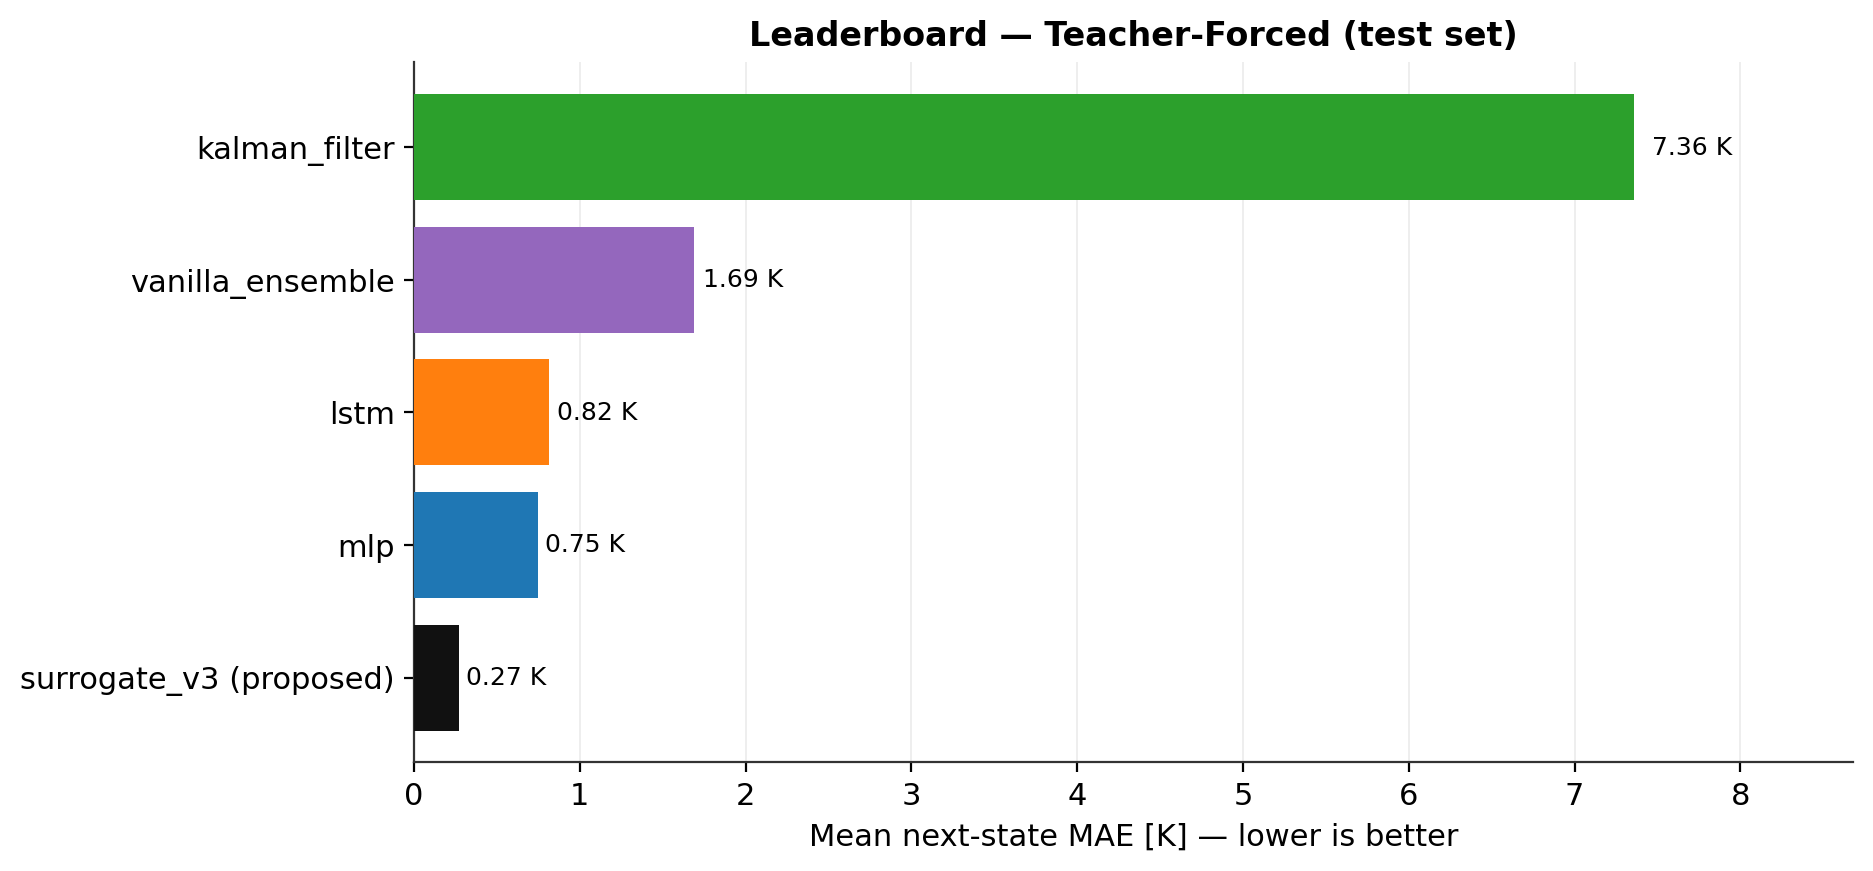

Source data for this figure (header and first rows):
method, next_mae_mean_K, next_rmse_mean_K, heat_mae_mean_K, n_params
surrogate_v3 (proposed), 0.2739, 0.8657, NA, 5108040
mlp, 0.7451, 1.871, NA, 1872925
lstm, 0.8163, 1.9, NA, 3753501
kalman_filter, 7.357, 18.65, NA, 72384
vanilla_ensemble, 1.689, 3.876, NA, 9364625
